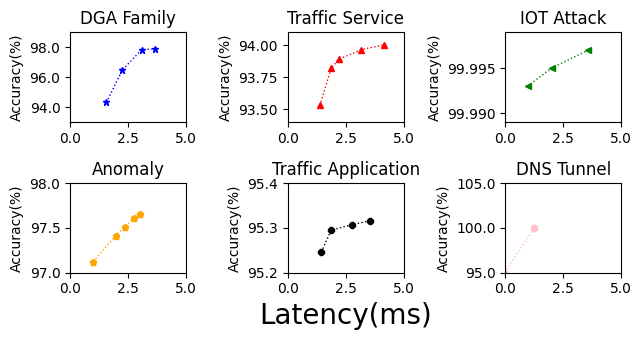

The script that saved this image:
import matplotlib.pyplot as plt
import matplotlib.ticker as mtick
from matplotlib.backends.backend_pdf import PdfPages



def main():
    x_DGA = [1.5631,2.2473,3.0784,3.6431]
    x_IOT=[0.960,1.992,3.555]
    x_ISCX=[1.384, 1.873, 2.196, 3.177, 4.166]
    x_UNSW=[0.995, 1.958, 2.357, 2.755, 3.007]
    x_UNIBS=[1.448, 1.869, 2.760, 3.546]
    x_DNS=[-0.04,1.235]

    y_DGA = [94.312,96.475,97.831,97.896]
    y_IOT=[99.993,99.995,99.997]
    y_ISCX=[93.529, 93.818, 93.889, 93.965,  94.003]
    y_UNSW=[97.123, 97.414, 97.511, 97.611, 97.652]
    y_UNIBS=[95.246, 95.295, 95.307, 95.316]
    y_DNS=[95,100]


    plt.rcParams["font.family"]="SimHei"

    fig=plt.figure(figsize=(6.5,3.5))

    ax=fig.add_subplot(2,3,1)
    plt.title("DGA Family")
    ax.plot(x_DGA, y_DGA, "blue", marker= '*', linestyle=':', linewidth=1, markersize=5, label="DGA")
    ax.set_ylabel("Accuracy(%)")
    plt.xlim(0.0, 5)
    plt.ylim(93.00, 99.00)
    ax.yaxis.set_major_formatter(mtick.FormatStrFormatter('%.1f'))

    ax=fig.add_subplot(2,3,2)
    plt.title("Traffic Service")
    ax.plot(x_ISCX, y_ISCX, "red", marker='^', linestyle=':', linewidth=1, markersize=5, label="ISCX")
    ax.set_ylabel("Accuracy(%)")
    plt.xlim(0.0, 5)
    plt.ylim(93.4, 94.1)

    ax=fig.add_subplot(2,3,3)
    plt.title("IOT Attack" )
    ax.plot(x_IOT, y_IOT, "green", marker='<', linestyle=':', linewidth=1, markersize=5, label="IOT")
    ax.set_ylabel("Accuracy(%)")
    plt.xlim(0.0, 5)
    plt.ylim(99.989, 99.999)
    # ax.yaxis.set_major_formatter(mtick.FormatStrFormatter('%.1f'))

    ax=fig.add_subplot(2,3,4)
    plt.title("Anomaly")
    plt.plot(x_UNSW, y_UNSW, "orange", marker='p', linestyle=':', linewidth=1, markersize=5, label="UNSW")
    ax.set_ylabel("Accuracy(%)")
    plt.xlim(0.0, 5)
    plt.ylim(97.0, 98)

    ax=fig.add_subplot(2,3,5)
    plt.title("Traffic Application")
    ax.plot(x_UNIBS, y_UNIBS, "black", marker='8', linestyle=':', linewidth=1, markersize=5, label="UNIBS")
    ax.set_ylabel("Accuracy(%)")
    ax.set_xlabel("Latency(ms)", fontsize=20)
    plt.xlim(0.0, 5)
    plt.ylim(95.20, 95.40)

    ax=fig.add_subplot(2,3,6)
    plt.title("DNS Tunnel")
    ax.plot(x_DNS, y_DNS, "pink", marker='h', linestyle=':', linewidth=1, markersize=5, label="DNS")
    ax.set_ylabel("Accuracy(%)")
    plt.xlim(0.0, 5)
    plt.ylim(95, 105)
    ax.yaxis.set_major_formatter(mtick.FormatStrFormatter('%.1f'))

    # plt.suptitle("Latency",fontsize=40)

    plt.tight_layout(rect=[0,0,1,1])

    pp = PdfPages('延迟六图版.pdf')
    plt.savefig(pp, format='pdf', bbox_inches='tight')
    pp.close()
    plt.show()

if __name__=="__main__":
    main()